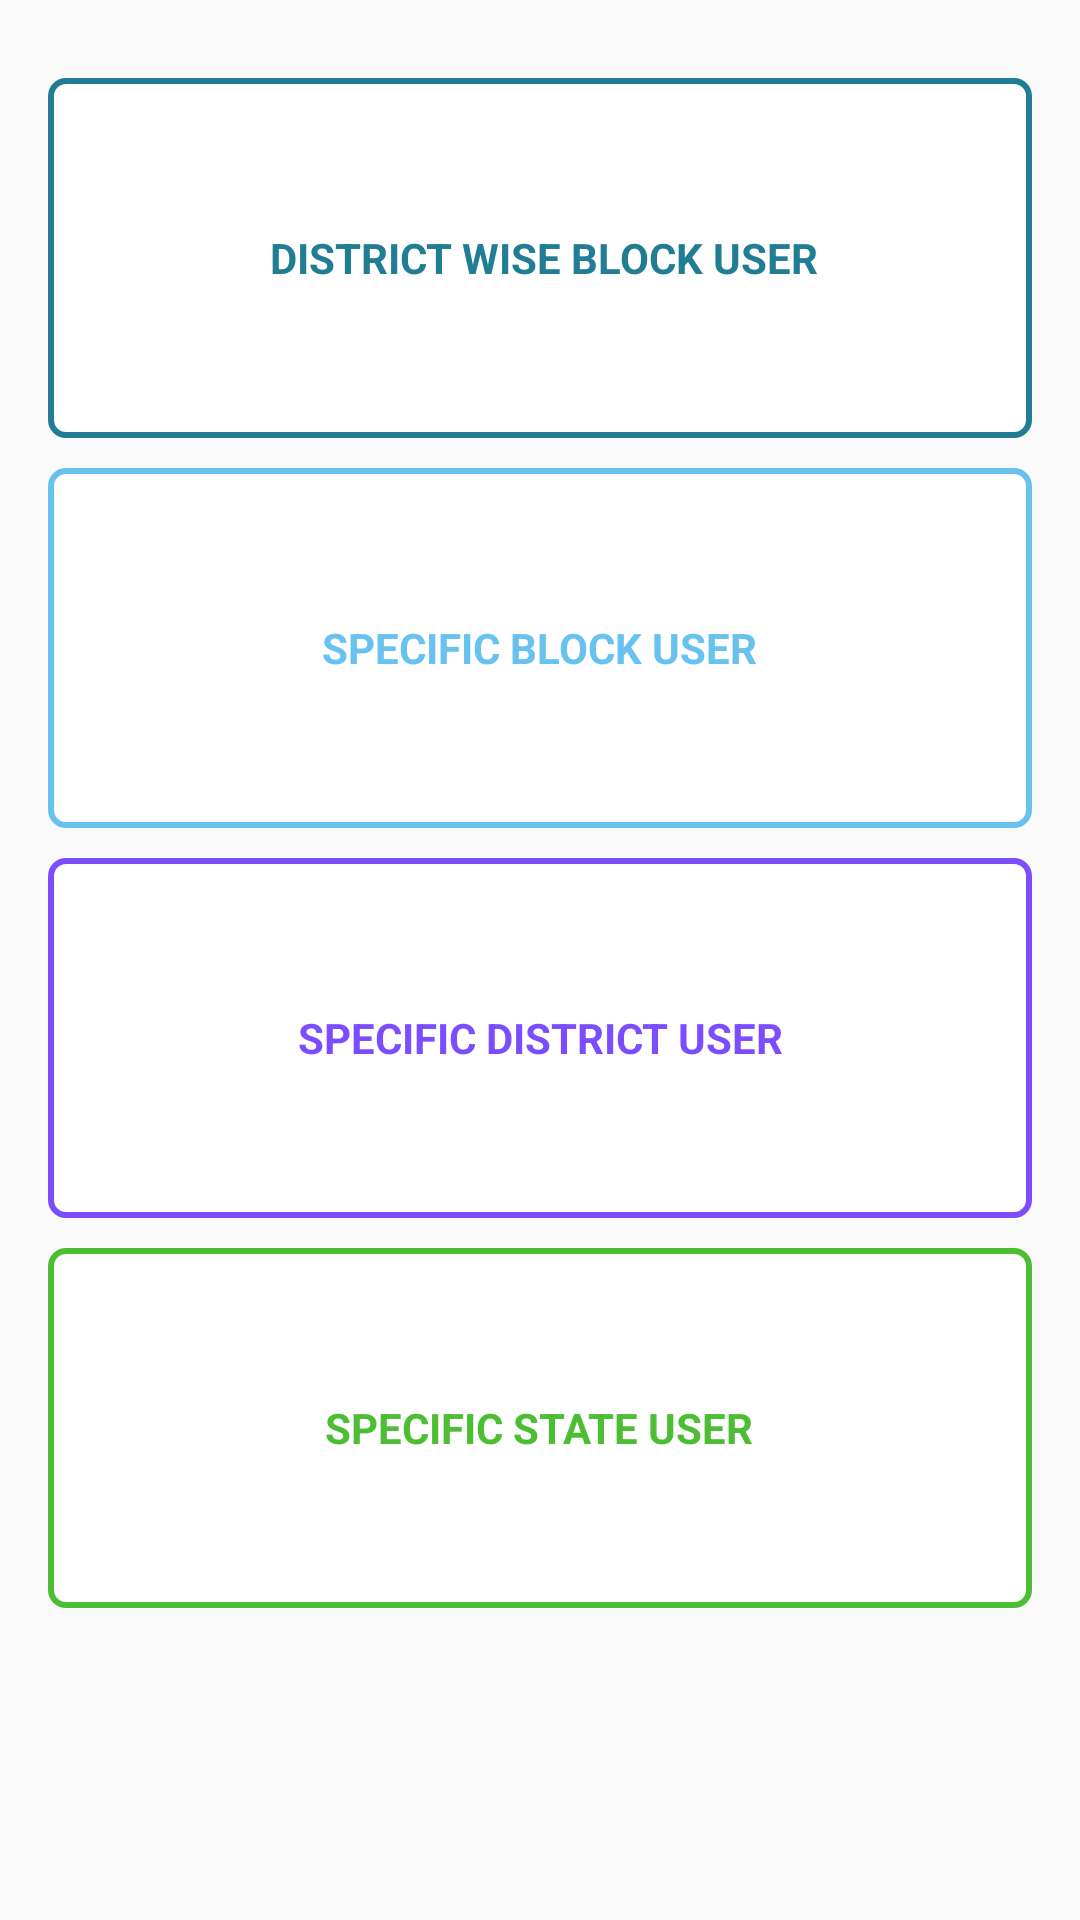

This screen was rendered from an Android layout file. Write that file and the resources it references.
<!-- AndroidManifest.xml: application theme AppTheme -->
<!-- res/layout/select_user_district.xml -->
<?xml version="1.0" encoding="utf-8"?>
<RelativeLayout xmlns:android="http://schemas.android.com/apk/res/android"
    xmlns:tools="http://schemas.android.com/tools"
    android:layout_width="match_parent"
    android:layout_height="match_parent"
    android:paddingBottom="@dimen/activity_vertical_margin"
    android:paddingLeft="@dimen/activity_horizontal_margin"
    android:paddingRight="@dimen/activity_horizontal_margin"
    android:paddingTop="@dimen/activity_vertical_margin"
    android:id="@+id/district_list">

    <ScrollView
        android:layout_width="match_parent"
        android:layout_height="match_parent">
        <RelativeLayout
            android:layout_width="match_parent"
            android:layout_height="match_parent">
            <RelativeLayout
                android:id="@+id/all_d_w_b_user"
                android:layout_width="match_parent"
                android:layout_height="120dp"
                android:layout_marginTop="10dp"
                android:background="@drawable/squar_background">
                <TextView
                    android:layout_width="wrap_content"
                    android:layout_height="wrap_content"
                    android:gravity="center"
                    android:layout_gravity="center"
                    android:textStyle="bold"
                    android:textColor="#ff207d94"
                    android:layout_centerInParent="true"
                    android:text=" DISTRICT WISE BLOCK USER"/>
            </RelativeLayout>
            <RelativeLayout
                android:layout_width="match_parent"
                android:layout_height="120dp"
                android:layout_marginTop="10dp"
                android:id="@+id/specic_block_user_district"
                android:layout_below="@+id/all_d_w_b_user"
                android:background="@drawable/squar_background3">
                <TextView
                    android:layout_width="wrap_content"
                    android:layout_height="wrap_content"
                    android:gravity="center"
                    android:layout_gravity="center"
                    android:textStyle="bold"
                    android:textColor="#67C2EF"
                    android:layout_centerInParent="true"
                    android:text="SPECIFIC BLOCK USER"/>
            </RelativeLayout>
            <RelativeLayout
                android:layout_width="match_parent"
                android:layout_height="120dp"
                android:id="@+id/specific_district_user"
                android:layout_marginTop="10dp"
                android:layout_below="@+id/specic_block_user_district"
                android:background="@drawable/squar_background2">
                <TextView
                    android:layout_width="wrap_content"
                    android:layout_height="wrap_content"
                    android:gravity="center"
                    android:layout_gravity="center"
                    android:textColor="#7C4DFF"
                    android:textStyle="bold"
                    android:layout_centerInParent="true"
                    android:text="SPECIFIC DISTRICT USER"/>
            </RelativeLayout>
            <RelativeLayout
                android:id="@+id/spcfc_state_user_district"
                android:layout_width="match_parent"
                android:layout_height="120dp"
                android:layout_below="@+id/specific_district_user"
                android:background="@drawable/squar_background4"
                android:layout_marginTop="10dp">
                <TextView
                    android:layout_width="wrap_content"
                    android:layout_height="wrap_content"
                    android:gravity="center"
                    android:layout_gravity="center"
                    android:textColor="#4DBD33"
                    android:textStyle="bold"
                    android:layout_centerInParent="true"
                    android:text="SPECIFIC STATE USER"/>
            </RelativeLayout>

            
        </RelativeLayout>
    </ScrollView>
</RelativeLayout>
<!-- resources referenced by this layout -->
<resources>
  <color name="colorPrimary">#083a61</color>
  <dimen name="activity_horizontal_margin">16dp</dimen>
  <dimen name="activity_vertical_margin">16dp</dimen>
  <!-- drawable squar_background (drawable) -->
  <?xml version="1.0" encoding="UTF-8"?>
  <shape xmlns:android="http://schemas.android.com/apk/res/android" android:id="@+id/listview_background_shape">
      <stroke android:width="2dp" android:color="#ff207d94" />
      <padding android:left="2dp"
          android:top="1dp"
          android:right="1dp"
          android:bottom="1dp" />
      <corners android:radius="5dp" />
      <solid android:color="#ffffffff" />
  </shape>
  <!-- drawable squar_background2 (drawable) -->
  <?xml version="1.0" encoding="UTF-8"?>
  <shape xmlns:android="http://schemas.android.com/apk/res/android" android:id="@+id/listview_background_shape">
      <stroke android:width="2dp" android:color="#7C4DFF" />
      <padding android:left="2dp"
          android:top="1dp"
          android:right="1dp"
          android:bottom="1dp" />
      <corners android:radius="5dp" />
      <solid android:color="#ffffffff" />
  </shape>
  <!-- drawable squar_background3 (drawable) -->
  <?xml version="1.0" encoding="UTF-8"?>
  <shape xmlns:android="http://schemas.android.com/apk/res/android" android:id="@+id/listview_background_shape">
      <stroke android:width="2dp" android:color="#67C2EF" />
      <padding android:left="2dp"
          android:top="1dp"
          android:right="1dp"
          android:bottom="1dp" />
      <corners android:radius="5dp" />
      <solid android:color="#ffffffff" />
  </shape>
  <!-- drawable squar_background4 (drawable) -->
  <?xml version="1.0" encoding="UTF-8"?>
  <shape xmlns:android="http://schemas.android.com/apk/res/android" android:id="@+id/listview_background_shape">
      <stroke android:width="2dp" android:color="#4DBD33" />
      <padding android:left="2dp"
          android:top="1dp"
          android:right="1dp"
          android:bottom="1dp" />
      <corners android:radius="5dp" />
      <solid android:color="#ffffffff" />
  </shape>
  <style name="AppTheme" parent="Theme.AppCompat.Light.NoActionBar">
          
          <item name="colorPrimary">@color/colorPrimary</item>
          <item name="colorPrimaryDark">@color/colorPrimaryDark</item>
          <item name="colorAccent">@color/colorAccent</item>
      </style>
  <color name="colorPrimaryDark">#083a61</color>
  <color name="colorAccent">#aa0d64</color>
</resources>
